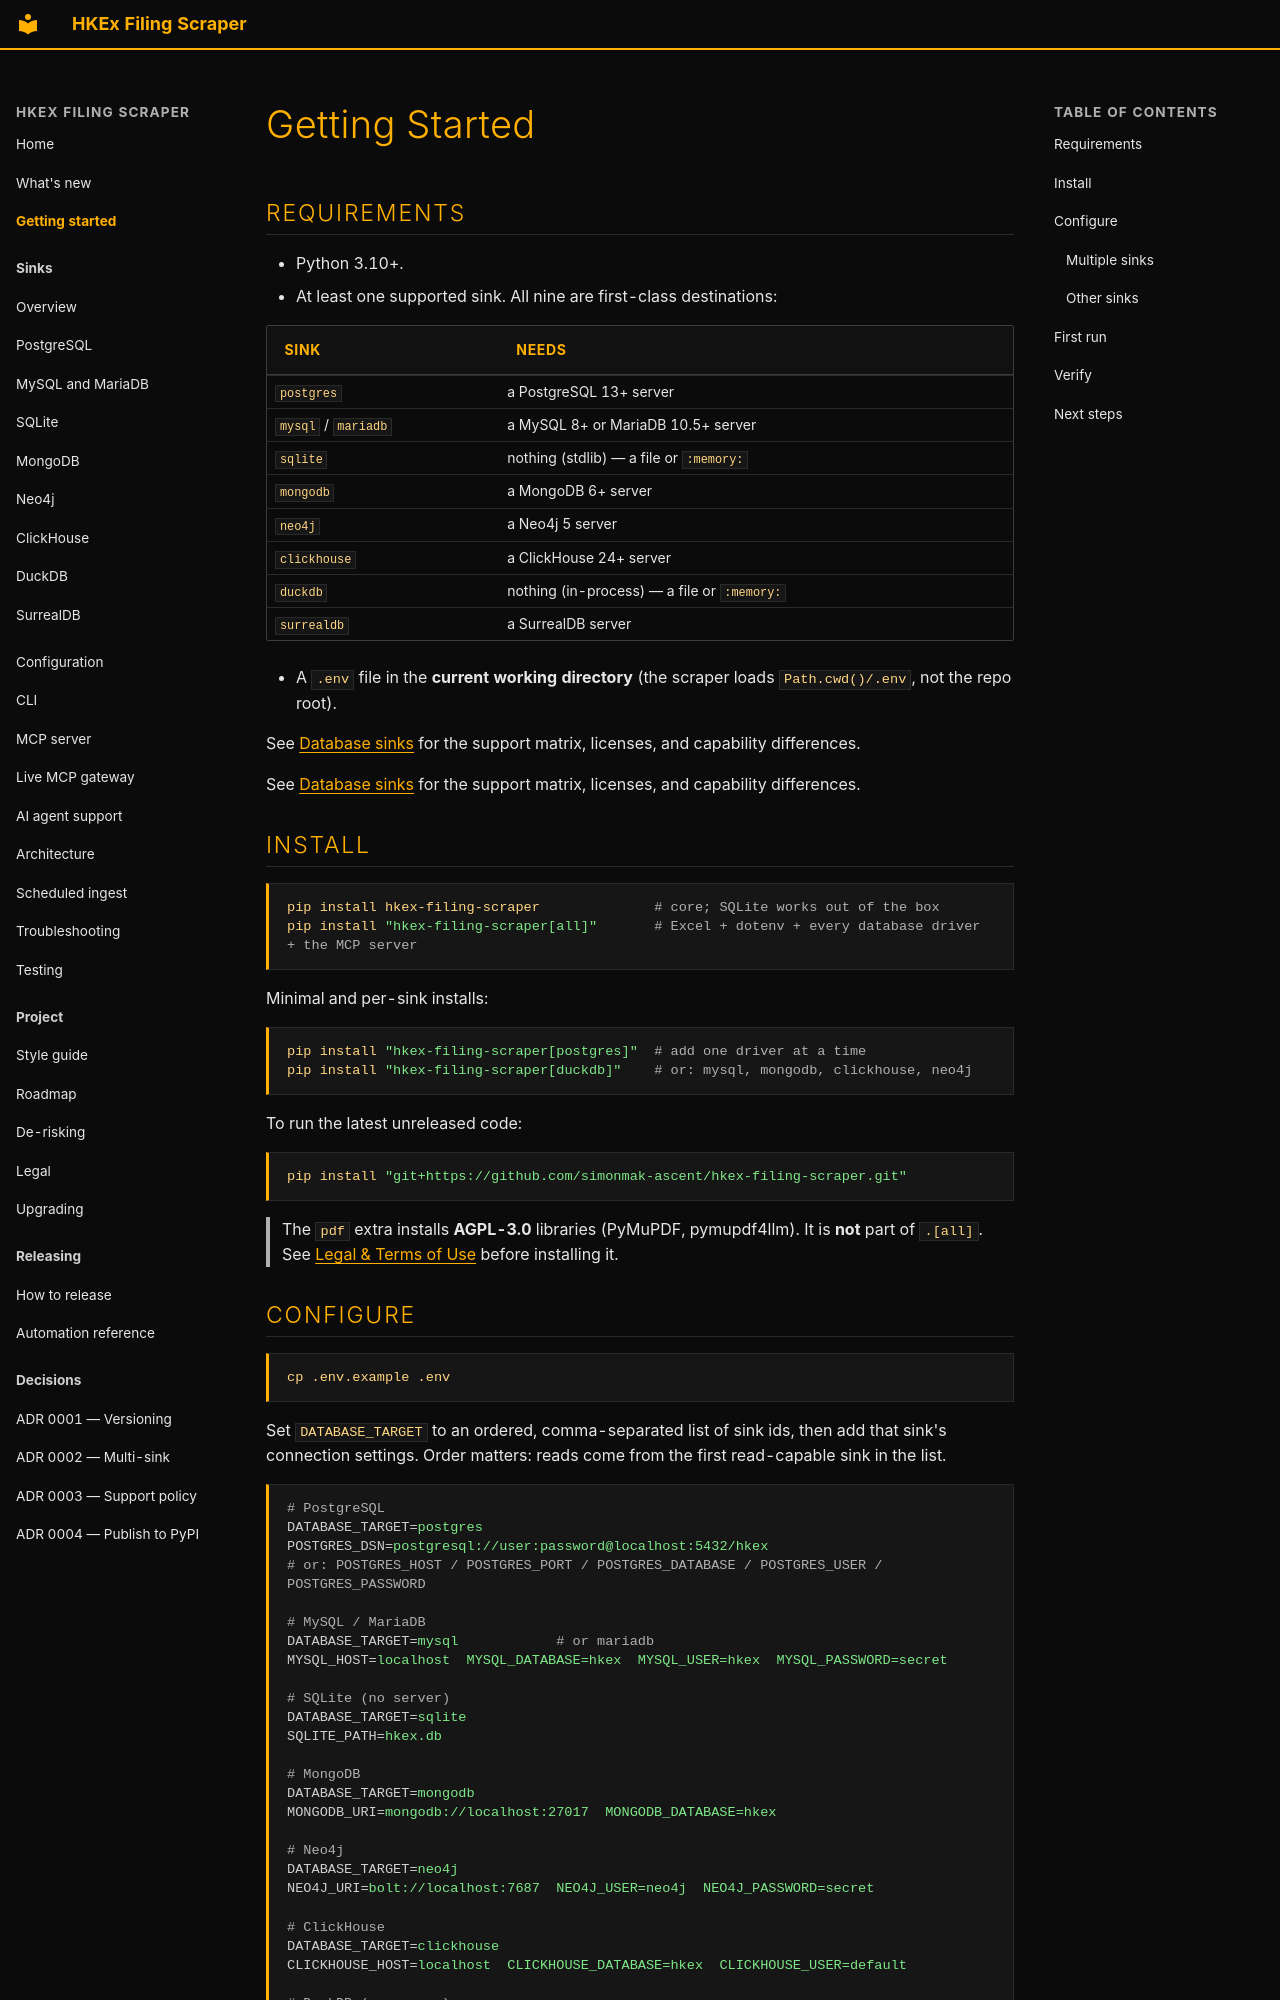

repository: simonmak-ascent/hkex-filing-scraper · page: getting-started/index.html · generator: mkdocs

---
description: "Install HKEx Filing Scraper, set DATABASE_TARGET, and run your first HKEx filing scrape in minutes."
---

# Getting Started

## Requirements

- Python 3.10+.
- At least one supported sink. All nine are first-class destinations:

  | Sink | Needs |
  | ---- | ----- |
  | `postgres` | a PostgreSQL 13+ server |
  | `mysql` / `mariadb` | a MySQL 8+ or MariaDB 10.5+ server |
  | `sqlite` | nothing (stdlib) — a file or `:memory:` |
  | `mongodb` | a MongoDB 6+ server |
  | `neo4j` | a Neo4j 5 server |
  | `clickhouse` | a ClickHouse 24+ server |
  | `duckdb` | nothing (in-process) — a file or `:memory:` |
  | `surrealdb` | a SurrealDB server |

- A `.env` file in the **current working directory** (the scraper loads `Path.cwd()/.env`,
  not the repo root).

See [Database sinks](sinks/README.md) for the support matrix, licenses, and capability
differences.

See [Database sinks](sinks/README.md) for the support matrix, licenses, and capability differences.

## Install

```bash
pip install hkex-filing-scraper              # core; SQLite works out of the box
pip install "hkex-filing-scraper[all]"       # Excel + dotenv + every database driver + the MCP server
```

Minimal and per-sink installs:

```bash
pip install "hkex-filing-scraper[postgres]"  # add one driver at a time
pip install "hkex-filing-scraper[duckdb]"    # or: mysql, mongodb, clickhouse, neo4j
```

To run the latest unreleased code:

```bash
pip install "git+https://github.com/simonmak-ascent/hkex-filing-scraper.git"
```

> The `pdf` extra installs **AGPL-3.0** libraries (PyMuPDF, pymupdf4llm). It is **not** part
> of `.[all]`. See [Legal & Terms of Use](legal.md#third-party-licenses) before installing it.
